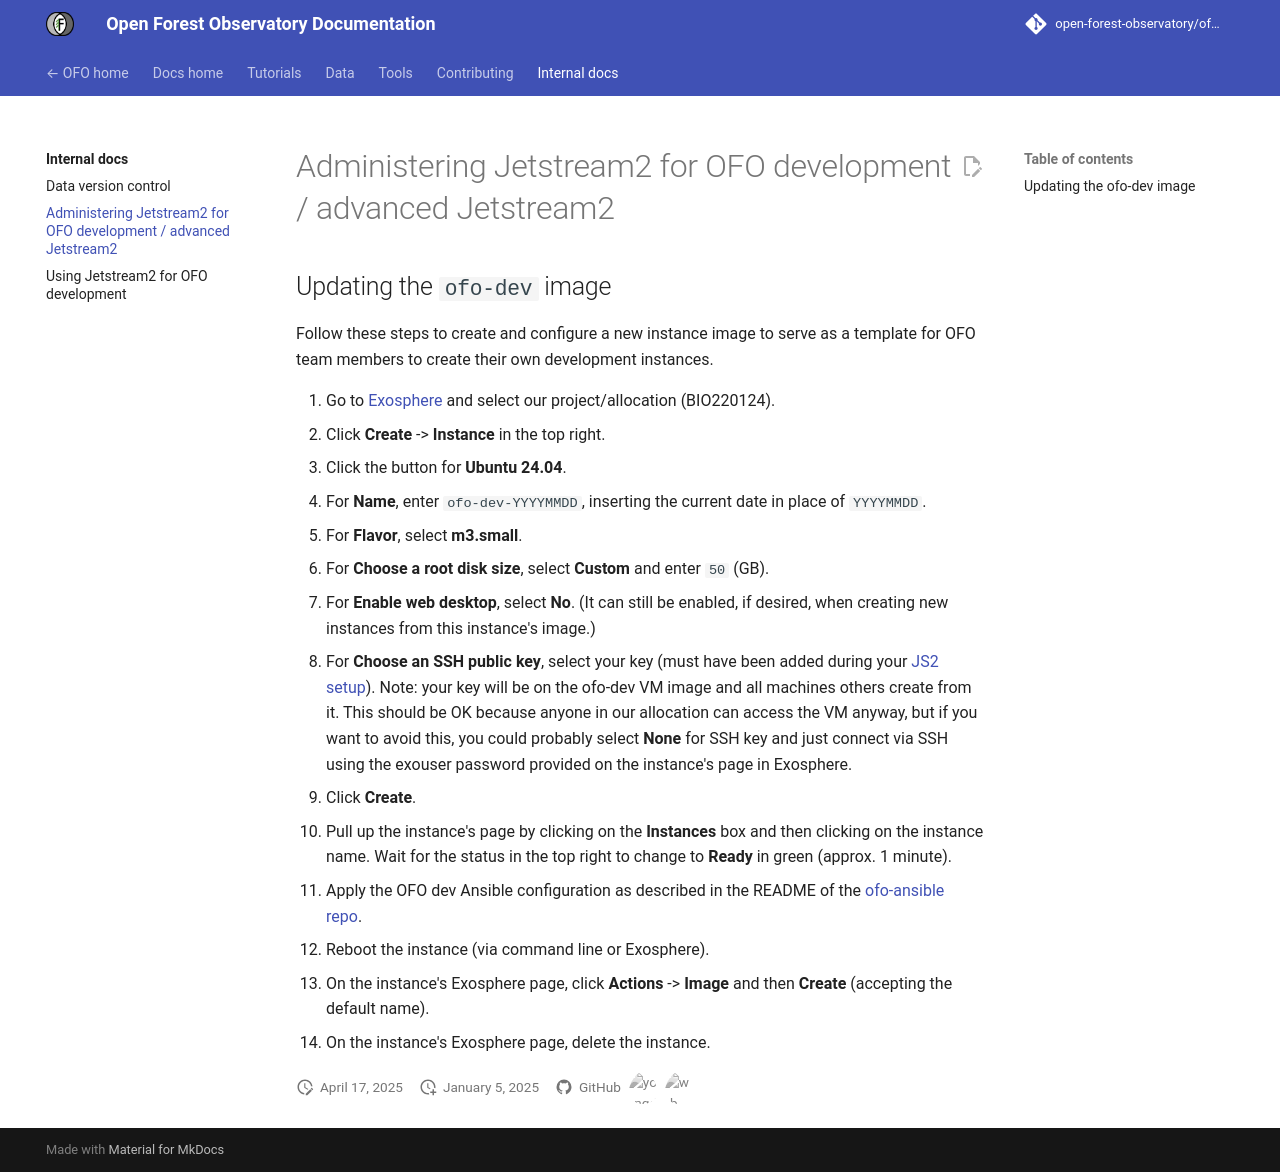

repository: open-forest-observatory/ofo-docs · page: internal-docs/jetstream-admin/index.html · generator: mkdocs

# Administering Jetstream2 for OFO development / advanced Jetstream2

## Updating the `ofo-dev` image

Follow these steps to create and configure a new instance image to serve as a template for OFO team members to create their own development instances.

1. Go to [Exosphere](https://jetstream2.exosphere.app/exosphere/) and select our project/allocation (BIO220124).
3. Click **Create** -> **Instance** in the top right.
4. Click the button for **Ubuntu 24.04**.
5. For **Name**, enter `ofo-dev-YYYYMMDD`, inserting the current date in place of `YYYYMMDD`.
6. For **Flavor**, select **m3.small**.
7. For **Choose a root disk size**, select **Custom** and enter `50` (GB).
8. For **Enable web desktop**, select **No**. (It can still be enabled, if desired, when creating new instances from this instance's image.)
9. For **Choose an SSH public key**, select your key (must have been added during your [JS2 setup](jetstream.md)). Note: your key will be on the ofo-dev VM image and all machines others create from it. This should be OK because anyone in our allocation can access the VM anyway, but if you want to avoid this, you could probably select **None** for SSH key and just connect via SSH using the exouser password provided on the instance's page in Exosphere.
10. Click **Create**.
11. Pull up the instance's page by clicking on the **Instances** box and then clicking on the instance name. Wait for the status in the top right to change to **Ready** in green (approx. 1 minute).
13. Apply the OFO dev Ansible configuration as described in the README of the [ofo-ansible repo](https://github.com/open-forest-observatory/ofo-ansible).
14. Reboot the instance (via command line or Exosphere).
15. On the instance's Exosphere page, click **Actions** -> **Image** and then **Create** (accepting the default name).
16. On the instance's Exosphere page, delete the instance.
